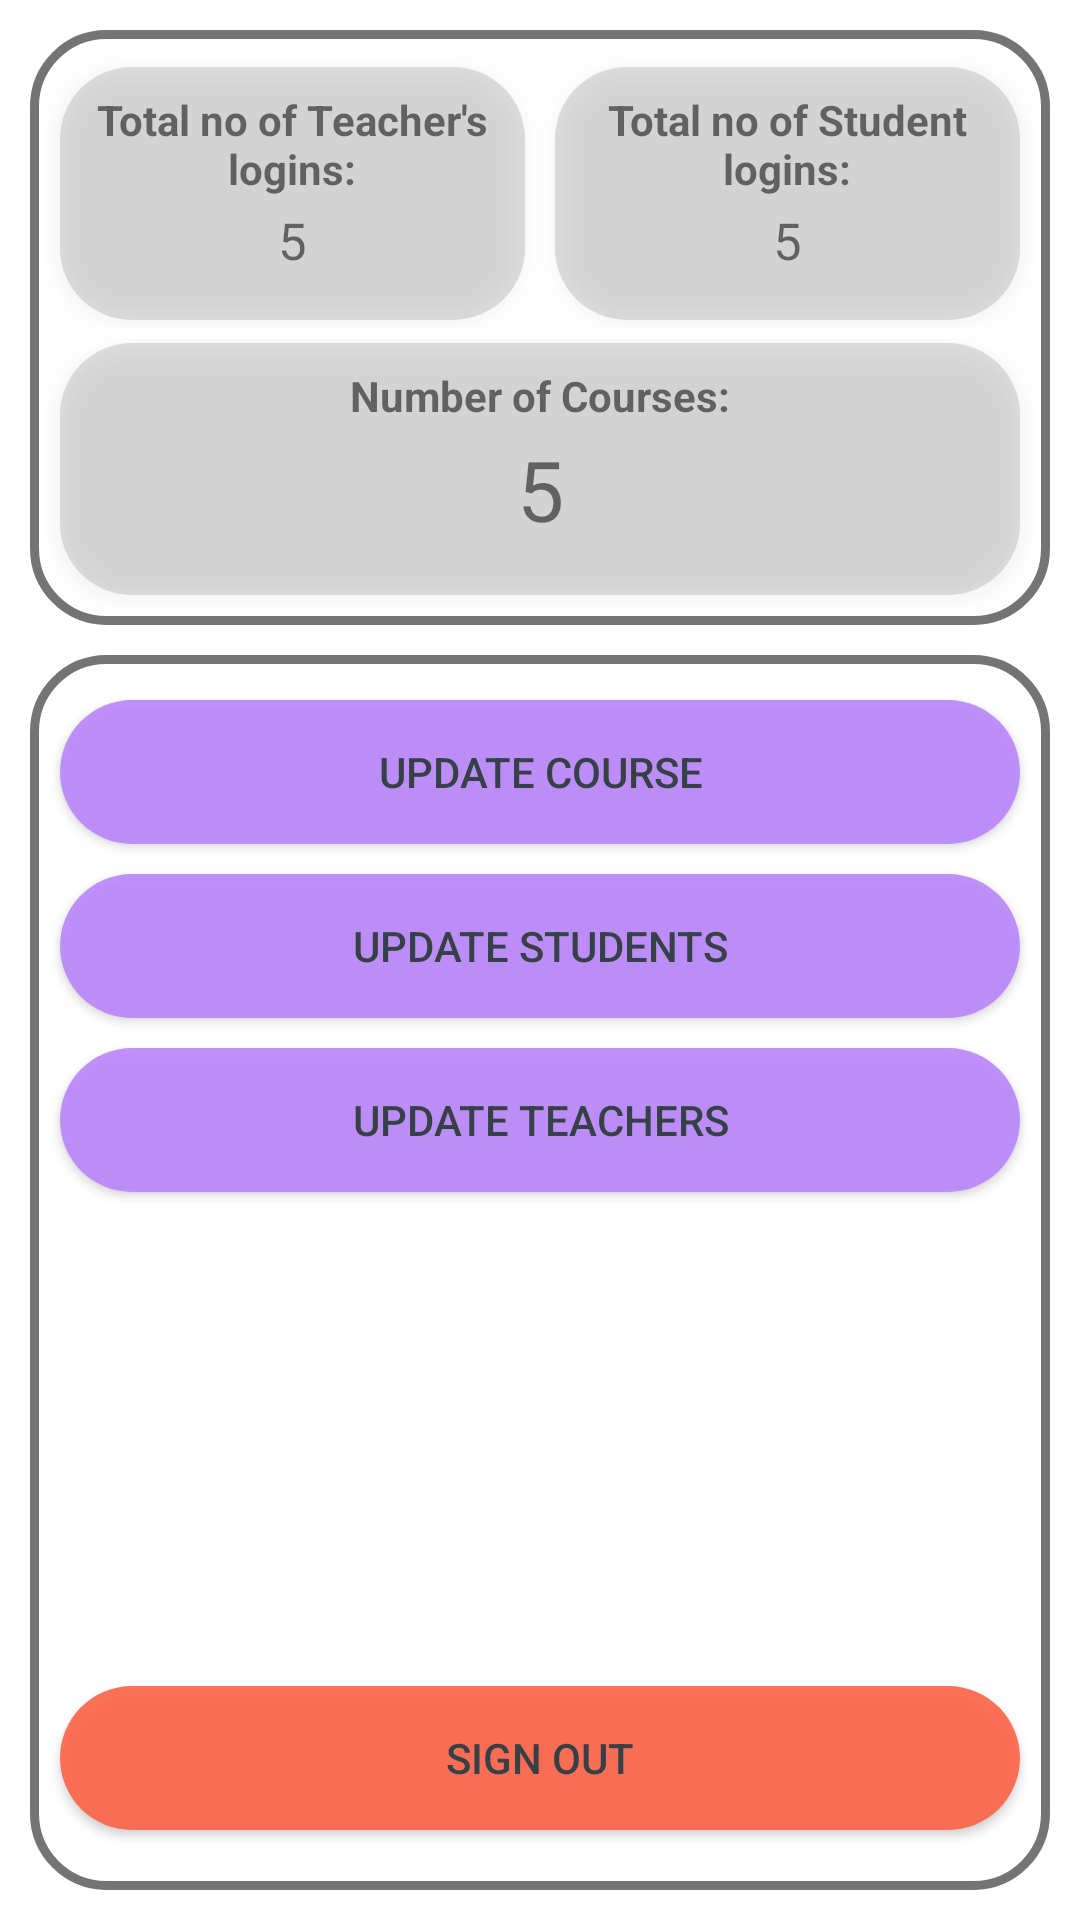

Android layout source for this screen:
<!-- AndroidManifest.xml: application theme Theme.Attendable -->
<!-- res/layout/activity_admin.xml -->
<?xml version="1.0" encoding="utf-8"?>
<LinearLayout xmlns:android="http://schemas.android.com/apk/res/android"
    xmlns:tools="http://schemas.android.com/tools"
    android:layout_width="match_parent"
    android:layout_height="match_parent"
    android:orientation="vertical"
    android:gravity="center"
    tools:context=".AdminActivity">

    <LinearLayout
        android:layout_width="match_parent"
        android:layout_height="match_parent"
        android:layout_weight="2"
        android:orientation="vertical"
        android:background="@drawable/bg_border_stroke"
        android:layout_marginTop="10dp"
        android:layout_marginStart="10dp"
        android:layout_marginEnd="10dp"
        android:layout_marginBottom="5dp"
        android:gravity="center">

        <LinearLayout
            android:layout_width="match_parent"
            android:layout_height="match_parent"
            android:layout_weight="1"
            android:orientation="horizontal"
            android:gravity="center">

            <LinearLayout
                android:id="@+id/NoTeacherBtn"
                android:layout_width="match_parent"
                android:layout_height="match_parent"
                android:orientation="vertical"
                android:background="@drawable/bg_modern_ui"
                android:layout_marginTop="10dp"
                android:layout_marginStart="10dp"
                android:layout_marginEnd="5dp"
                android:layout_marginBottom="5dp"
                android:layout_weight="1"
                android:padding="5dp"
                android:elevation="5dp">

                <TextView
                    android:layout_width="match_parent"
                    android:layout_height="wrap_content"
                    android:gravity="center"
                    android:text="@string/total_no_of_teacher_s_logins"
                    android:padding="3dp"
                    android:textStyle="bold"
                    android:autoSizeTextType="uniform" />
                <TextView
                    android:id="@+id/TLogins"
                    android:layout_width="match_parent"
                    android:layout_height="wrap_content"
                    android:textStyle="bold"
                    android:textAlignment="center"
                    android:fontFamily="sans-serif-thin"
                    android:textSize="28sp"
                    android:text="@string/_5"
                    android:autoSizeTextType="uniform"
                    android:layout_marginBottom="10dp"/>
            </LinearLayout>

            <LinearLayout
                android:id="@+id/NoStudentBtn"
                android:layout_width="match_parent"
                android:layout_height="match_parent"
                android:orientation="vertical"
                android:background="@drawable/bg_modern_ui"
                android:layout_marginTop="10dp"
                android:layout_marginStart="5dp"
                android:layout_marginEnd="10dp"
                android:layout_marginBottom="5dp"
                android:layout_weight="1"
                android:padding="5dp"
                android:elevation="5dp">

                <TextView
                    android:layout_width="match_parent"
                    android:layout_height="wrap_content"
                    android:gravity="center"
                    android:text="@string/total_no_of_student_logins"
                    android:padding="3dp"
                    android:textStyle="bold"
                    android:autoSizeTextType="uniform"/>
                <TextView
                    android:id="@+id/SLogins"
                    android:layout_width="match_parent"
                    android:layout_height="wrap_content"
                    android:textAlignment="center"
                    android:textStyle="bold"
                    android:fontFamily="sans-serif-thin"
                    android:text="@string/_5"
                    android:autoSizeTextType="uniform"
                    android:textSize="28sp"
                    android:layout_marginBottom="10dp"/>
            </LinearLayout>

        </LinearLayout>

        <LinearLayout
            android:id="@+id/NoCourseBtn"
            android:layout_width="match_parent"
            android:layout_height="match_parent"
            android:orientation="vertical"
            android:background="@drawable/bg_modern_ui"
            android:layout_marginTop="5dp"
            android:layout_marginStart="10dp"
            android:layout_marginEnd="10dp"
            android:layout_marginBottom="10dp"
            android:layout_weight="1"
            android:padding="5dp"
            android:elevation="5dp">

            <TextView
                android:layout_width="match_parent"
                android:layout_height="wrap_content"
                android:gravity="center"
                android:text="@string/number_of_courses"
                android:padding="3dp"
                android:autoSizeTextType="uniform"
                android:textStyle="bold"/>

            <TextView
                android:id="@+id/courses"
                android:layout_width="match_parent"
                android:layout_height="wrap_content"
                android:textAlignment="center"
                android:fontFamily="sans-serif-thin"
                android:text="@string/_5"
                android:layout_marginBottom="10dp"
                android:textStyle="bold"
                android:textSize="28sp"
                android:autoSizeTextType="uniform"/>
        </LinearLayout>

    </LinearLayout>
    <androidx.appcompat.widget.LinearLayoutCompat
        android:layout_width="match_parent"
        android:layout_height="match_parent"
        android:background="@drawable/bg_border_stroke"
        android:layout_weight="1"
        android:layout_marginTop="5dp"
        android:layout_marginBottom="10dp"
        android:layout_marginStart="10dp"
        android:layout_marginEnd="10dp"
        android:orientation="vertical">

        <LinearLayout
            android:layout_width="match_parent"
            android:layout_height="match_parent"
            android:orientation="vertical"
            android:layout_weight="1"
            android:gravity="top">

            <androidx.appcompat.widget.AppCompatButton
                android:id="@+id/ModCourse"
                android:layout_width="match_parent"
                android:layout_height="wrap_content"
                android:layout_gravity="bottom"
                android:layout_marginStart="10dp"
                android:layout_marginTop="15dp"
                android:layout_marginEnd="10dp"
                android:layout_marginBottom="5dp"
                android:alpha="0.9"
                android:background="@drawable/bg_button_1"
                android:text="@string/update_course_string"
                android:textColor="#263238" />

            <androidx.appcompat.widget.AppCompatButton
                android:id="@+id/ModStudents"
                android:layout_width="match_parent"
                android:layout_height="wrap_content"
                android:layout_gravity="bottom"
                android:layout_marginStart="10dp"
                android:layout_marginTop="5dp"
                android:layout_marginEnd="10dp"
                android:layout_marginBottom="5dp"
                android:alpha="0.9"
                android:background="@drawable/bg_button_1"
                android:text="@string/update_students_string"
                android:textColor="#263238" />

            <androidx.appcompat.widget.AppCompatButton
                android:id="@+id/ModTeachers"
                android:layout_width="match_parent"
                android:layout_height="wrap_content"
                android:layout_gravity="bottom"
                android:layout_marginStart="10dp"
                android:layout_marginTop="5dp"
                android:layout_marginEnd="10dp"
                android:layout_marginBottom="10dp"
                android:alpha="0.9"
                android:background="@drawable/bg_button_1"
                android:text="@string/update_teachers_string"
                android:textColor="#263238" />

        </LinearLayout>

        <LinearLayout
            android:layout_width="match_parent"
            android:layout_height="match_parent"
            android:layout_weight="1"
            android:gravity="bottom"
            android:layout_gravity="bottom"
            android:orientation="vertical">

            <androidx.appcompat.widget.AppCompatButton
                android:id="@+id/signoutBtn"
                android:layout_width="match_parent"
                android:layout_height="wrap_content"
                android:layout_gravity="bottom"
                android:layout_marginStart="10dp"
                android:layout_marginTop="10dp"
                android:layout_marginEnd="10dp"
                android:layout_marginBottom="20dp"
                android:alpha="0.9"
                android:background="@drawable/bg_button"
                android:text="@string/sign_out_string"
                android:textColor="#263238" />

        </LinearLayout>
    </androidx.appcompat.widget.LinearLayoutCompat>

</LinearLayout>
<!-- resources referenced by this layout -->
<resources>
  <!-- drawable bg_border_stroke (drawable-v24) -->
  <?xml version="1.0" encoding="utf-8"?>
  <shape xmlns:android="http://schemas.android.com/apk/res/android">
   <stroke android:color="@color/colorDeepGray" android:width="3dp"/>
      <corners android:radius="24dp"/>
  </shape>
  <!-- drawable bg_button (drawable-v24) -->
  <?xml version="1.0" encoding="utf-8"?>
  <shape xmlns:android="http://schemas.android.com/apk/res/android">
  <solid android:color="@color/tomato"/>
      <corners android:radius="24dp"/>
  </shape>
  <!-- drawable bg_button_1 (drawable-v24) -->
  <?xml version="1.0" encoding="utf-8"?>
  <shape xmlns:android="http://schemas.android.com/apk/res/android">
  <corners android:radius="24dp"/>
      <solid android:color="@color/purple_200"/>
  </shape>
  <!-- drawable bg_modern_ui (drawable-v24) -->
  <?xml version="1.0" encoding="utf-8"?>
  <shape xmlns:android="http://schemas.android.com/apk/res/android">
  <corners android:radius="24dp"/>
      <solid android:color="@color/Grey"/>
  </shape>
  <string name="_5">5</string>
  <string name="number_of_courses">Number of Courses:</string>
  <string name="sign_out_string">Sign Out</string>
  <string name="total_no_of_student_logins">Total no of Student logins:</string>
  <string name="total_no_of_teacher_s_logins">Total no of Teacher\'s logins:</string>
  <string name="update_course_string">Update Course</string>
  <string name="update_students_string">Update Students</string>
  <string name="update_teachers_string">Update Teachers</string>
  <style name="Theme.Attendable" parent="Theme.MaterialComponents.DayNight.NoActionBar">
          
          <item name="colorPrimary">@color/purple_500</item>
          <item name="colorPrimaryVariant">@color/purple_700</item>
          <item name="colorOnPrimary">@color/white</item>
          
          <item name="colorSecondary">@color/teal_200</item>
          <item name="colorSecondaryVariant">@color/teal_700</item>
          <item name="colorOnSecondary">@color/black</item>
          
          <item name="android:statusBarColor" tools:targetApi="l">?attr/colorPrimaryVariant</item>
          
      </style>
  <color name="colorDeepGray">#747474</color>
  <color name="tomato">#FFFF6347</color>
  <color name="purple_200">#FFBB86FC</color>
  <color name="Grey">#59A5A4A4</color>
  <color name="purple_500">#FF6200EE</color>
  <color name="purple_700">#FF3700B3</color>
  <color name="white">#FFFFFFFF</color>
  <color name="teal_200">#FF03DAC5</color>
  <color name="teal_700">#FF018786</color>
  <color name="black">#FF000000</color>
</resources>
